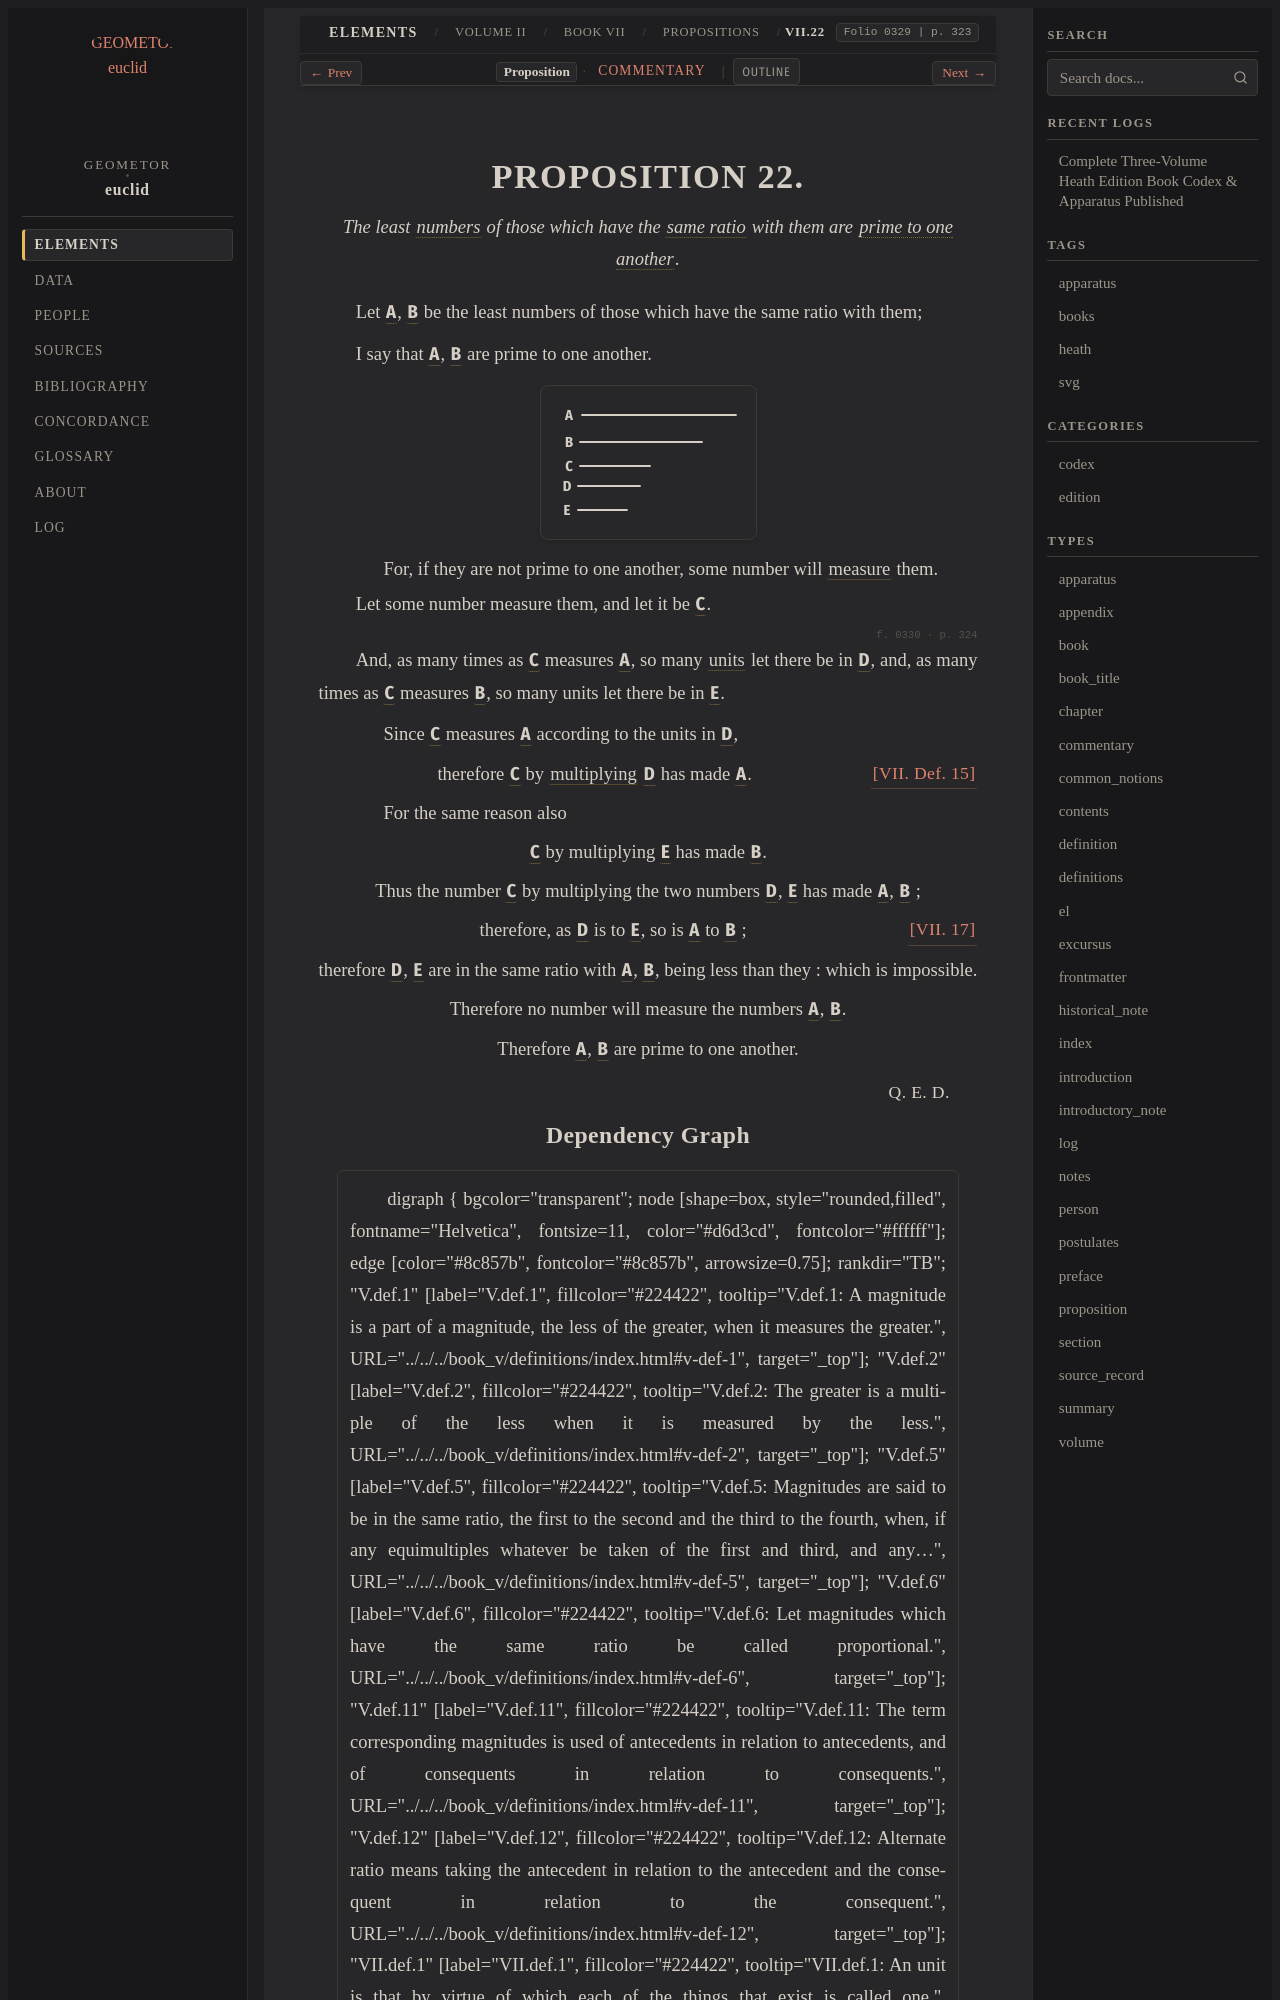

repository: geometor/euclid · page: heath/volume_II/book_vii/propositions/22/index.html · generator: sphinx

:canonical_id: VII.22
:volume: II
:book: VII
:proposition: 22
:type: proposition
:title: Proposition VII.22
:folios: 0329, 0330
:folio: 0329
:page: 323
:pages: 323, 324
:dependencies: V.def.5, VII.def.2, VII.def.12, VII.def.15, VII.17

.. _VII.22:

.. folio:: 0329
   :page: 323

PROPOSITION 22.
===============

.. enunciation::

   The least :term:`numbers <number>` of those which have the :term:`same ratio <in-the-same-ratio>` with them are :term:`prime to one another <prime-to-one-another>`.

Let :g:`A <0329.g1:A>`, :g:`B <0329.g1:B>` be the least numbers of those which have the same ratio with them;

I say that :g:`A <0329.g1:A>`, :g:`B <0329.g1:B>` are prime to one another.

.. picture:: 0329.g1.svg
   :alt: Book VII, Proposition 22

.. subclause::

   For, if they are not prime to one another, some number will :term:`measure <part-aliquot>` them.

Let some number measure them, and let it be :g:`C <0329.g1:C>`.

.. _folio-ii-0330:

.. folio:: 0330
   :page: 324

And, as many times as :g:`C <0329.g1:C>` measures :g:`A <0329.g1:A>`, so many :term:`units <unit>` let there be in :g:`D <0329.g1:D>`, and, as many times as :g:`C <0329.g1:C>` measures :g:`B <0329.g1:B>`, so many units let there be in :g:`E <0329.g1:E>`.

.. subclause::

   Since :g:`C <0329.g1:C>` measures :g:`A <0329.g1:A>` according to the units in :g:`D <0329.g1:D>`,

.. assertion:: [VII. Def. 15] <VII.def.15>

   therefore :g:`C <0329.g1:C>` by :term:`multiplying <multiply>` :g:`D <0329.g1:D>` has made :g:`A <0329.g1:A>`.

.. subclause::

   For the same reason also

.. assertion::

   :g:`C <0329.g1:C>` by multiplying :g:`E <0329.g1:E>` has made :g:`B <0329.g1:B>`.

.. assertion::

   Thus the number :g:`C <0329.g1:C>` by multiplying the two numbers :g:`D <0329.g1:D>`, :g:`E <0329.g1:E>` has made :g:`A <0329.g1:A>`, :g:`B <0329.g1:B>` ;

.. assertion:: [VII. 17] <VII.17>

   therefore, as :g:`D <0329.g1:D>` is to :g:`E <0329.g1:E>`, so is :g:`A <0329.g1:A>` to :g:`B <0329.g1:B>` ;

.. assertion::

   therefore :g:`D <0329.g1:D>`, :g:`E <0329.g1:E>` are in the same ratio with :g:`A <0329.g1:A>`, :g:`B <0329.g1:B>`, being less than they : which is impossible.

.. assertion::

   Therefore no number will measure the numbers :g:`A <0329.g1:A>`, :g:`B <0329.g1:B>`.

.. assertion::

   Therefore :g:`A <0329.g1:A>`, :g:`B <0329.g1:B>` are prime to one another.

.. qed::

   :just:`Q. E. D.`
